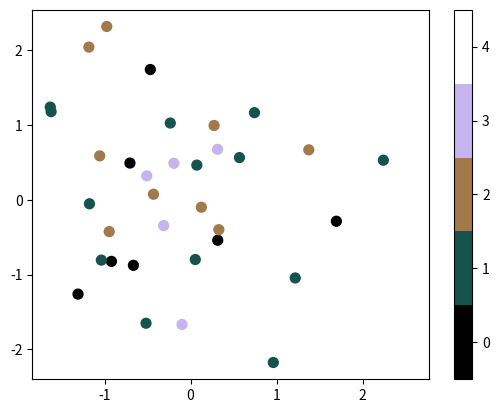

This chart was generated by the following Python code:
# By Jake VanderPlas
# License: BSD-style

import matplotlib.pyplot as plt
import numpy as np


def discrete_cmap(N, base_cmap=None):
    """Create an N-bin discrete colormap from the specified input map"""

    # Note that if base_cmap is a string or None, you can simply do
    #    return plt.cm.get_cmap(base_cmap, N)
    # The following works for string, None, or a colormap instance:

    base = plt.cm.get_cmap(base_cmap)
    color_list = base(np.linspace(0, 1, N))
    cmap_name = base.name + str(N)
    return base.from_list(cmap_name, color_list, N)


if __name__ == '__main__':
    N = 5

    x = np.random.randn(40)
    y = np.random.randn(40)
    c = np.random.randint(N, size=40)

    # Edit: don't use the default ('jet') because it makes @mwaskom mad...
    plt.scatter(x, y, c=c, s=50, cmap=discrete_cmap(N, 'cubehelix'))
    plt.colorbar(ticks=range(N))
    plt.clim(-0.5, N - 0.5)
    plt.show()

